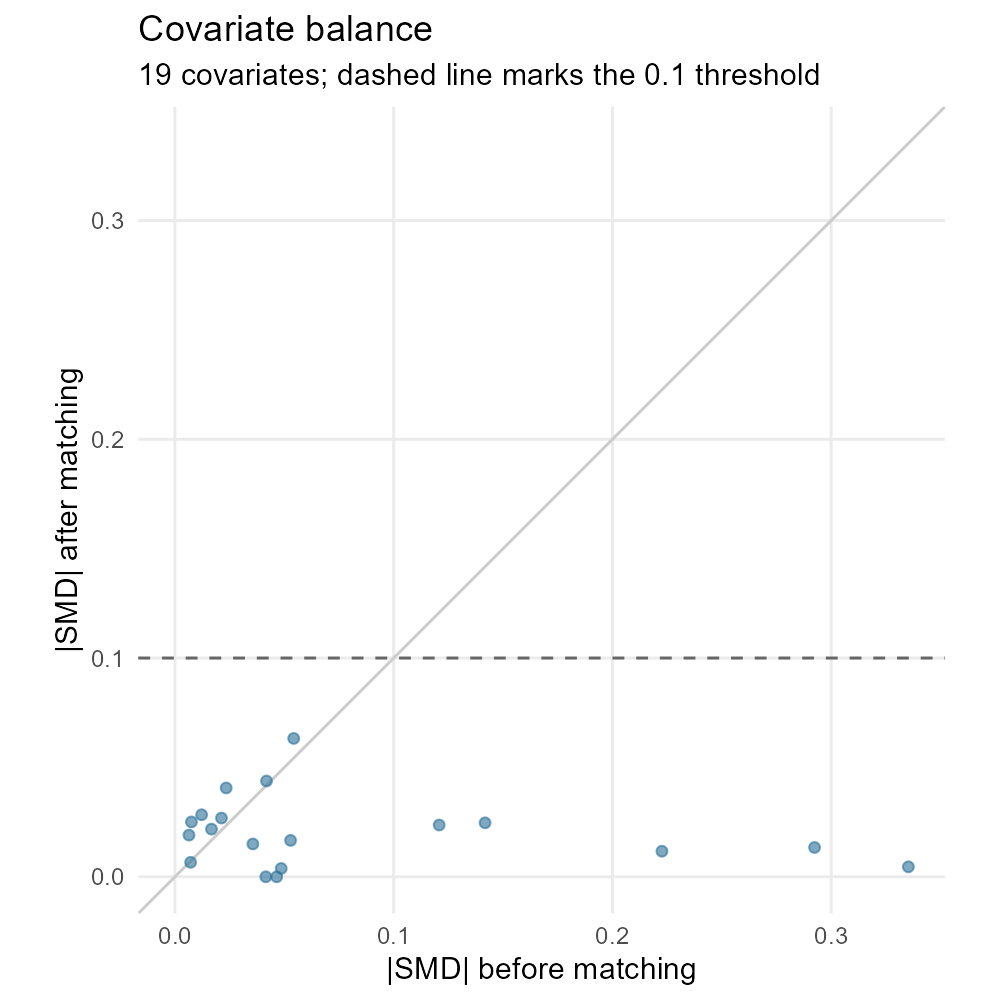

Values plotted in this chart, from the file beside it:
covariate_id, covariate_name, prevalence_or_mean_celecoxib, prevalence_or_mean_diclofenac, smd_before, smd_matched, smd_weighted
condition_4266809, Condition: Diverticular disease, 0.1878, 0.0759, 0.3353, -0.0046, 0.0411
condition_4285898, Condition: Polyp of colon, 0.1728, 0.0771, 0.2924, 0.0134, 0.04
condition_30753, Condition: Esophagitis, 0.1006, 0.0434, 0.2226, 0.0117, 0.0403
condition_81893, Condition: Ulcerative colitis, 0.0311, 0.0108, 0.1418, -0.0247, 0.043
condition_4112343, Condition: Acute viral pharyngitis, 0.0744, 0.0458, 0.1208, -0.0237, 0.0372
drug_1177480, Drug: Ibuprofen, 0.0106, 0.0169, -0.0543, -0.0632, -0.0319
index_year, Index year, 1996, 1996, 0.0529, -0.0166, 0.0343
condition_40481087, Condition: Viral sinusitis, 0.0994, 0.1145, -0.0486, -0.0038, -0.034
race_black, Race: Black, 0.1194, 0.1349, -0.0465, 0, -0.0339
race_asian, Race: Asian, 0.0822, 0.0711, 0.0419, -0.0438, 0.0349
female, Female, 0.5033, 0.5241, -0.0416, 0, -0.0307
drug_1759842, Drug: Clavulanate, 0.02, 0.0253, -0.0356, 0.015, -0.0279
condition_260139, Condition: Acute bronchitis, 0.0444, 0.0494, -0.0234, -0.0406, -0.0179
age, Age (years), 38.65, 38.57, 0.0213, 0.0269, 0.0215
drug_1713332, Drug: Amoxicillin, 0.0239, 0.0265, -0.0167, 0.0218, -0.0048
visit_count, Healthcare visits in prior year, 0.0017, 0.0012, 0.0122, 0.0284, 0.0123
race_white, Race: White, 0.6289, 0.6325, -0.0075, 0.0251, -0.0089
hispanic, Hispanic, 0.1617, 0.159, 0.0072, -0.0066, 0.0045
drug_1125315, Drug: Acetaminophen, 0.0694, 0.0711, -0.0064, -0.0191, -0.0021
